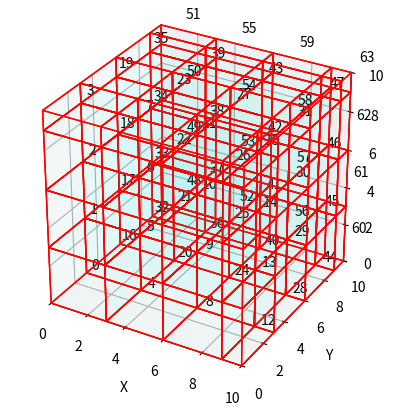

The script that saved this image:
# (0,0,0) top left corner of your Z-stack:
# x goes from left to right, y from top to bottom and z from front to back 
# in your Z-stack projected on this illustration

import numpy as np
import matplotlib.pyplot as plt
from mpl_toolkits.mplot3d.art3d import Poly3DCollection
import argparse

def plot_cube_with_subcubes(cube_size=10, subcube_size=3):
    fig = plt.figure()
    ax = fig.add_subplot(111, projection='3d')
    ax.set_box_aspect([1, 1, 1])  # Equal scaling in all directions

    # Set the boundaries for the main cube
    ax.set_xlim([0, cube_size])
    ax.set_ylim([0, cube_size])
    ax.set_zlim([0, cube_size])

    # Counter for the subcubes
    subcube_count = 0
    
    # Loops for the subcubes, allowing the last ones to protrude beyond the edge
    for y in range(0, cube_size, subcube_size):
        for x in range(0, cube_size, subcube_size):
            for z in range(0, cube_size, subcube_size):
                # Calculate the corners of the subcube
                subcube_corners = [
                    [x, y, z],
                    [min(x + subcube_size, cube_size), y, z],
                    [min(x + subcube_size, cube_size), min(y + subcube_size, cube_size), z],
                    [x, min(y + subcube_size, cube_size), z],
                    [x, y, min(z + subcube_size, cube_size)],
                    [min(x + subcube_size, cube_size), y, min(z + subcube_size, cube_size)],
                    [min(x + subcube_size, cube_size), min(y + subcube_size, cube_size), min(z + subcube_size, cube_size)],
                    [x, min(y + subcube_size, cube_size), min(z + subcube_size, cube_size)]
                ]
                
                # Draw the subcube
                faces = [
                    [subcube_corners[0], subcube_corners[1], subcube_corners[2], subcube_corners[3]],
                    [subcube_corners[4], subcube_corners[5], subcube_corners[6], subcube_corners[7]],
                    [subcube_corners[0], subcube_corners[1], subcube_corners[5], subcube_corners[4]],
                    [subcube_corners[2], subcube_corners[3], subcube_corners[7], subcube_corners[6]],
                    [subcube_corners[1], subcube_corners[2], subcube_corners[6], subcube_corners[5]],
                    [subcube_corners[4], subcube_corners[7], subcube_corners[3], subcube_corners[0]]
                ]
                
                ax.add_collection3d(Poly3DCollection(faces, facecolors='cyan', linewidths=1, edgecolors='r', alpha=.01))
                
                # Add numbering at the center of the subcube
                center = [x + subcube_size / 2, y + subcube_size / 2, z + subcube_size / 2]
                ax.text(center[0], center[1], center[2], str(subcube_count), color="black", ha='center')
                
                subcube_count += 1

    ax.set_xlabel('X')
    ax.set_ylabel('Y')
    ax.set_zlabel('Z')
    
    # ax.view_init(elev=110, azim=0)
    
    plt.show()

if __name__ == "__main__":
    parser = argparse.ArgumentParser(description="Plot a cube with subcubes inside it.")
    parser.add_argument('--cube_size', type=int, default=10, help='Size of the main cube')
    parser.add_argument('--subcube_size', type=int, default=3, help='Size of each subcube')
    
    args = parser.parse_args()
    
    plot_cube_with_subcubes(cube_size=args.cube_size, subcube_size=args.subcube_size)
